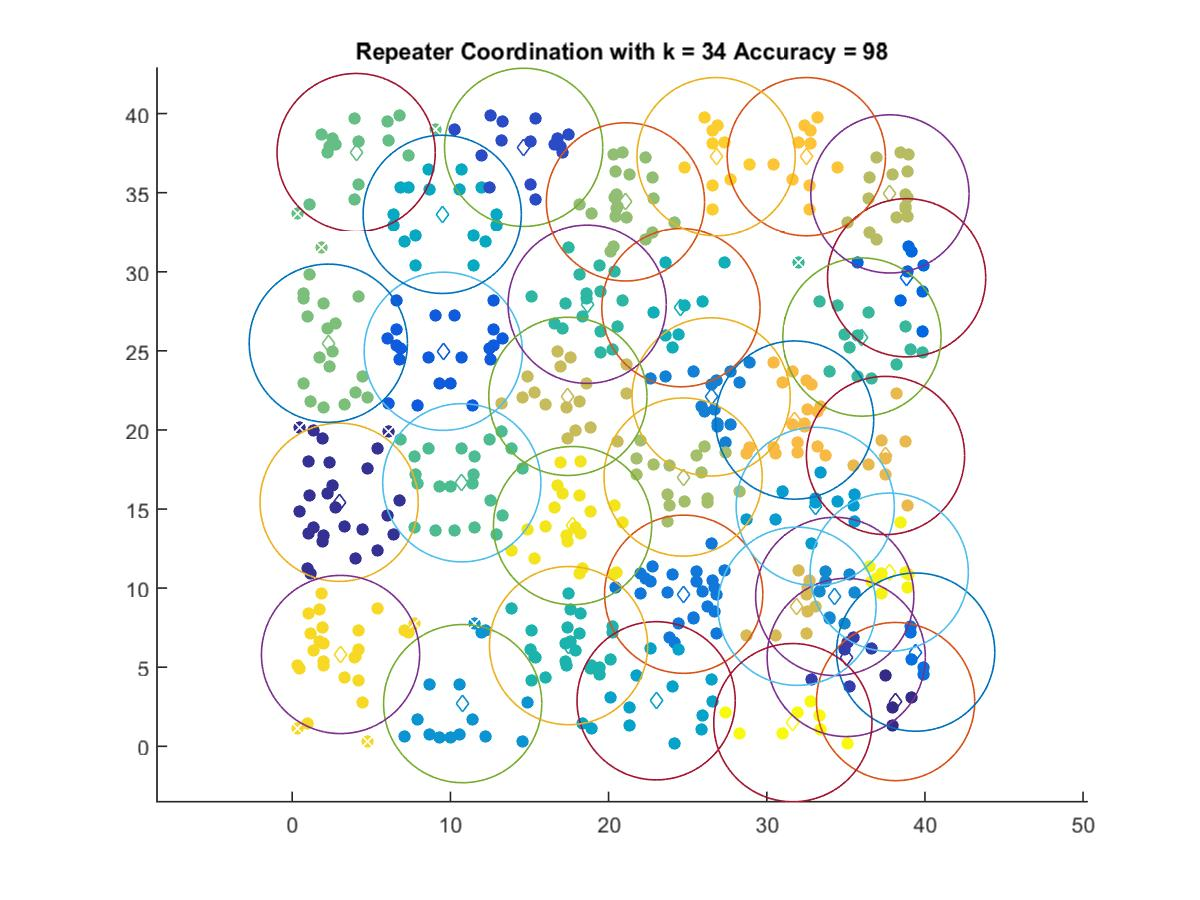

The file beside this chart, header and first rows:
38.144, 2.8285
2.964, 15.43
35.02, 5.617
14.63, 37.87
9.549, 24.97
38.84, 29.62
39.41, 5.954
24.75, 9.614
26.48, 22.09
34.3, 9.473
10.78, 2.699
33.07, 15.16
23.01, 2.877
9.483, 33.63
24.57, 27.73
17.47, 6.366
18.65, 27.95
36.02, 25.87
10.72, 16.66
4.042, 37.53
2.283, 25.48
21.07, 34.42
24.71, 17.02
37.79, 34.92
17.43, 22.12
31.91, 8.853
37.51, 18.39
31.76, 20.62
32.5, 37.28
26.8, 37.28
3.055, 5.804
17.72, 13.95
37.74, 11.01
31.65, 1.494
